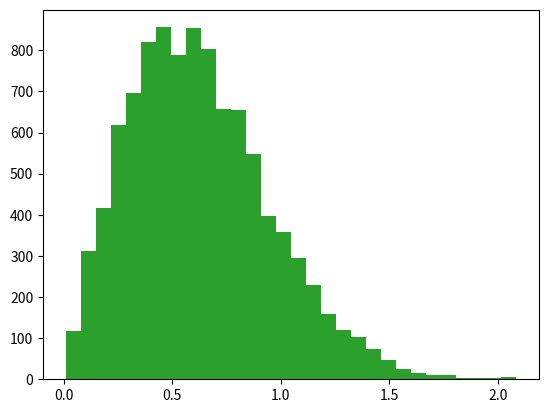

Recreate this plot in Python.
import numpy as np
import matplotlib.pyplot as plt


x1 = np.random.rayleigh(0.5, size=100)
x2 = np.random.rayleigh(0.5, size=100)
x3 = np.random.rayleigh(0.5, size=10000)
plt.hist(x1,10)
plt.show()
plt.hist(x2,30)
plt.show()
plt.hist(x3,30)
plt.show()
